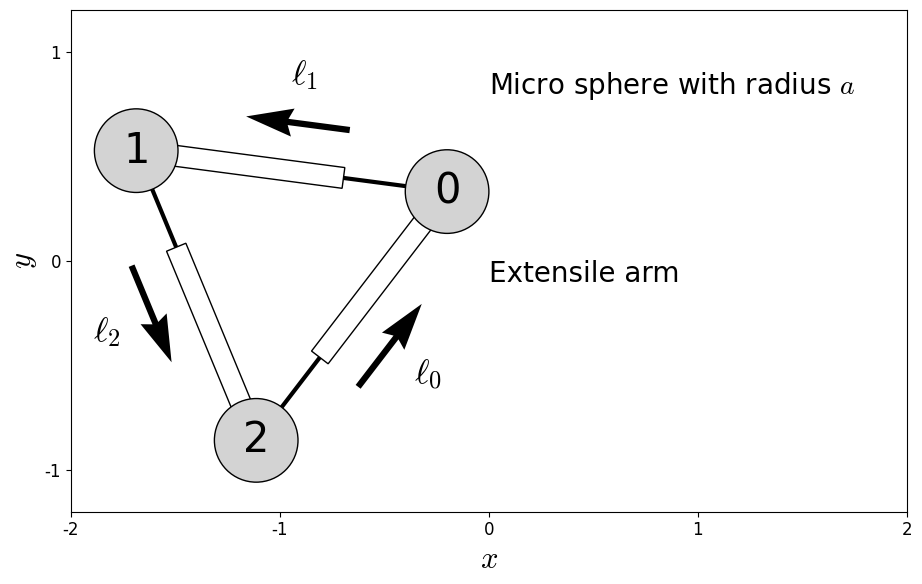

Here is the Python script that generated this plot:
#!/usr/bin/env python3 

import matplotlib.pyplot as plt
import matplotlib.patches as patches
import numpy as np
plt.rcParams['font.family'] = 'TImes New Roman'
plt.rcParams['mathtext.fontset'] = 'cm'
plt.rcParams['font.size'] = 12

def main():
    center = np.array([-1.0, 0.0])
    direction = np.pi/8

    fig, ax = plt.subplots(1, 1, tight_layout=True, figsize=(10, 6))
    ax.set_aspect('equal')
    ax.set_xlim(-2, 2)
    ax.set_ylim(-1.2, 1.2)
    ax.set_xlabel(r'$x$', fontsize=22)
    ax.set_ylabel(r'$y$', fontsize=22)
    xticks = np.arange(-2, 3, 1)
    yticks = np.arange(-1, 2, 1)
    ax.set_xticks(xticks)
    ax.set_xticklabels(np.vectorize(str)(xticks), fontsize=12)
    ax.set_yticks(yticks)
    ax.set_yticklabels(np.vectorize(str)(yticks), fontsize=12)
    plotTriangleSwimmer(fig, ax, center, direction, arm_force=False)
    ax.text(
            0,
            0.8,
            r'Micro sphere with radius $a$',
            color='black',
            fontsize=20
            )

    ax.text(
            0,
            -0.1,
            r'Extensile arm',
            color='black',
            fontsize=20
            )

    plt.show()
    # fig.savefig('problem_statement.png')

def plotTriangleSwimmer(fig, ax, center, direction, arm_force=False):
    sphere_pos, arm_vector = getEachSpherePositionAndEachArmVector(center, direction)
    drawArms(ax, sphere_pos, arm_vector)
    drawSpheres(ax, sphere_pos)
    drawArmLabel(ax, sphere_pos, direction, arm_vector)

def getEachSpherePositionAndEachArmVector(center, direction):
    dist = np.sqrt(3) / 2.0
    sphere_pos = np.empty((3, 2))
    sphere_pos[0] = center + np.array([dist*np.cos(direction+0.0), dist*np.sin(direction+0.0)])
    sphere_pos[1] = center + np.array([dist*np.cos(direction+2.0*np.pi/3.0), dist*np.sin(direction+2.0*np.pi/3.0)])
    sphere_pos[2] = center + np.array([dist*np.cos(direction-2.0*np.pi/3.0), dist*np.sin(direction-2.0*np.pi/3.0)])
    arm_vector = np.empty((3, 2))
    arm_vector[0] = sphere_pos[0] - sphere_pos[2]
    arm_vector[1] = sphere_pos[1] - sphere_pos[0]
    arm_vector[2] = sphere_pos[2] - sphere_pos[1]
    return sphere_pos, arm_vector

def drawArms(ax, sphere_pos, arm_vector):
    beam_color = 'k'
    beam_width = 3.0
    ax.plot(sphere_pos.T[0], sphere_pos.T[1], 
            c=beam_color, lw=beam_width, zorder=0)
    ax.plot(
            [sphere_pos[-1][0], sphere_pos[0][0]],
            [sphere_pos[-1][1], sphere_pos[0][1]],
            c=beam_color,
            lw=beam_width,
            zorder=0
            )
    for i, pos in enumerate(sphere_pos):
        length = 1.0
        height = 0.1
        angle = np.arctan2(arm_vector[i][1], arm_vector[i][0]) + np.pi
        rec_parent = patches.Rectangle(
                xy=(pos[0]+(height/2)*np.sin(angle), pos[1]-(height/2)*np.cos(angle)),
                width=length,
                height=height,
                angle=angle*(180/np.pi),
                fc='white',
                ec='k'
                )
        ax.add_patch(rec_parent)

def drawSpheres(ax, sphere_pos):
    fc = 'lightgray'
    ec = 'black'
    sph_radius = 0.2
    for i, pos in enumerate(sphere_pos):
        sph = patches.Circle(xy=pos, radius=sph_radius, fc=fc, ec=ec, zorder=1)
        ax.add_patch(sph)
        ax.text(pos[0], pos[1], f'{i}', color='k', ha='center', va='center', fontsize=30, fontweight='normal')

def drawArmLabel(ax, sphere_pos, direction, arm_vector):
    label_size=25
    padding = 0.8
    """ arm vector """
    for i in range(3):
        text_pos = sphere_pos[i] - arm_vector[i] / 2
        text_pos += padding * np.array([arm_vector[i][1], -arm_vector[i][0]]) / np.linalg.norm(arm_vector)
        ax.text(
                text_pos[0],
                text_pos[1],
                rf'$\ell_{i}$',
                fontsize=label_size,
                horizontalalignment='center',
                verticalalignment='center',
                )
        arrow_pos = sphere_pos[i] - arm_vector[i] / 2
        arrow_pos += 0.5 * padding * np.array([arm_vector[i][1], -arm_vector[i][0]]) / np.linalg.norm(arm_vector)
        coef = 1.5
        ax.quiver(
                arrow_pos[0],
                arrow_pos[1],
                arm_vector[i][0],
                arm_vector[i][1],
                angles='xy',
                scale_units='xy',
                scale=3,
                pivot='middle',
                headwidth=coef*3,
                headlength=coef*5,
                headaxislength=coef*4.5,
                )


if __name__ == '__main__':
    main()
